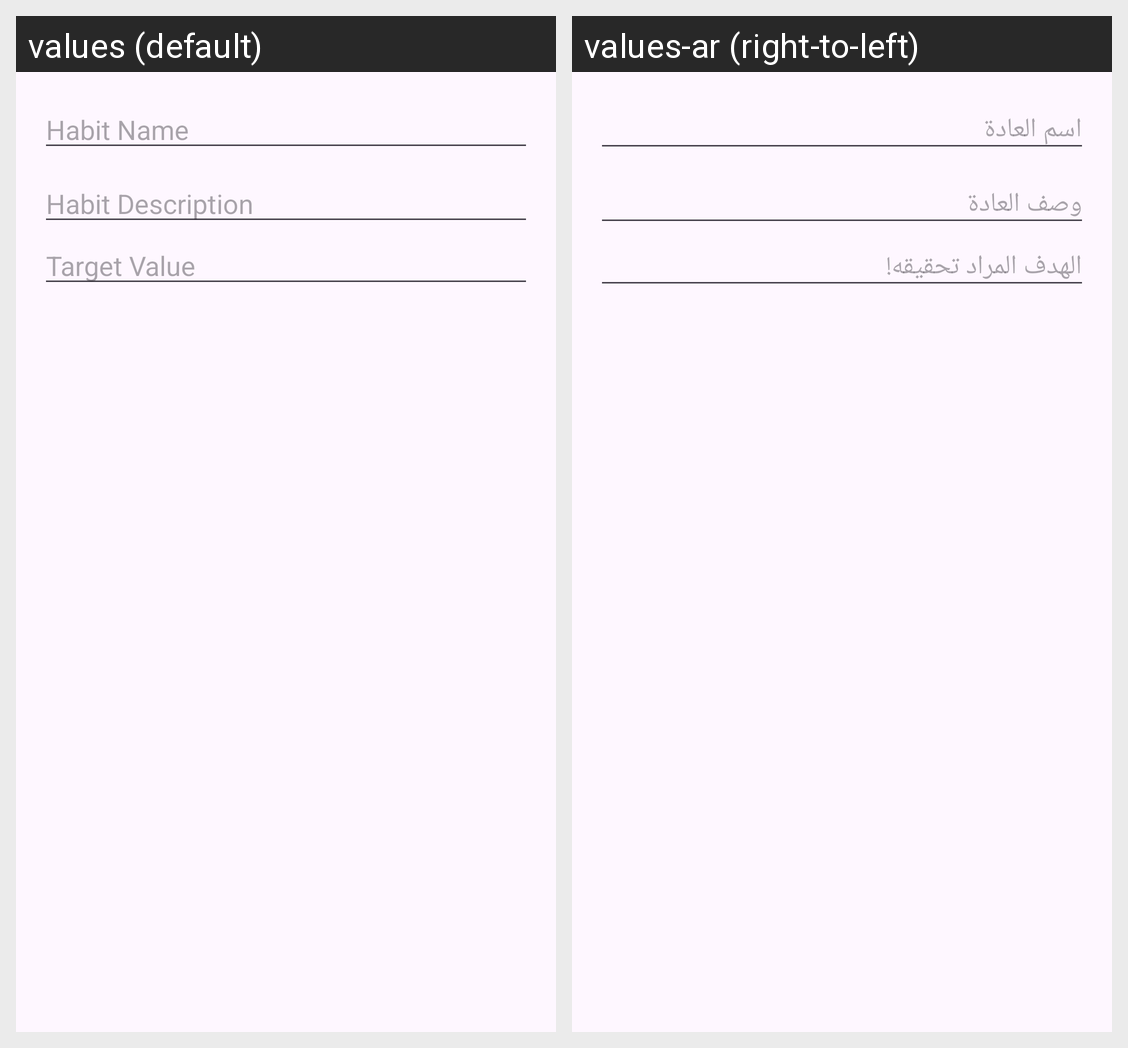

For this localized Android screen grid, give each drawn string resource with its value in every locale shown.
Android screen res/layout/dialog_add_habit.xml rendered under 2 locales, left to right: values (default), values-ar (right-to-left). Device: Nexus 5 (rendered at 1080×1920; each locale shown at half size, 540×960, under a caption strip naming it); theme Theme.HabitTrackerApplication.
Strings drawn on this screen, with the default value and each locale's value (text and hints the layout hard-codes, and strings that could not be matched under every locale, appear in the picture but are not listed):

habit_name
  values: Habit Name
  values-ar: اسم العادة

habit_description
  values: Habit Description
  values-ar: وصف العادة

traget_value
  values: Target Value
  values-ar: الهدف المراد تحقيقه!
